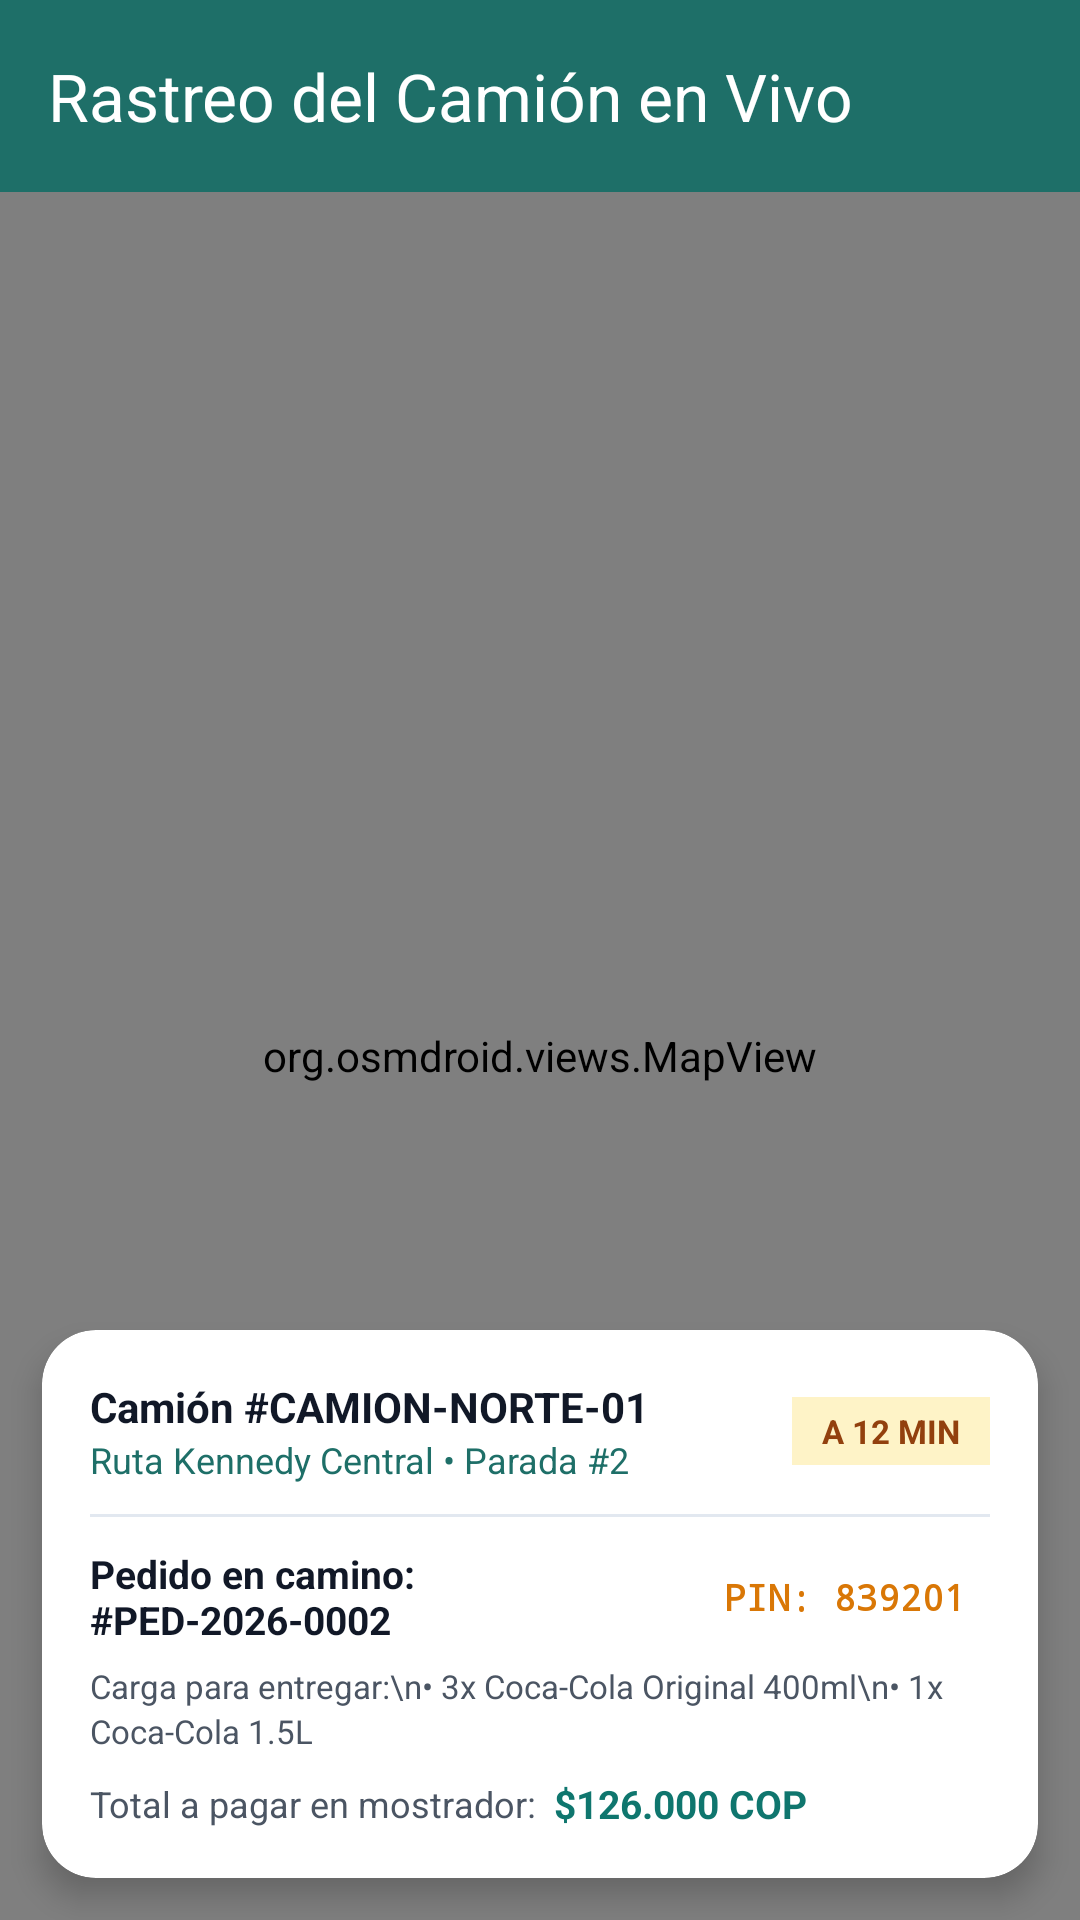

Produce the Android XML layout that renders to this screen, including the resource entries it uses.
<!-- AndroidManifest.xml: activity theme Theme.PRISMA.NoActionBar -->
<!-- res/layout/activity_rastreo_camion.xml -->
<?xml version="1.0" encoding="utf-8"?>
<androidx.coordinatorlayout.widget.CoordinatorLayout xmlns:android="http://schemas.android.com/apk/res/android"
    xmlns:app="http://schemas.android.com/apk/res-auto"
    android:layout_width="match_parent"
    android:layout_height="match_parent">

    <com.google.android.material.appbar.AppBarLayout
        android:layout_width="match_parent"
        android:layout_height="wrap_content">

        <com.google.android.material.appbar.MaterialToolbar
            android:id="@+id/toolbar"
            android:layout_width="match_parent"
            android:layout_height="?attr/actionBarSize"
            android:background="@color/prisma_teal"
            app:navigationIcon="@drawable/ic_arrow_back"
            app:navigationIconTint="@color/prisma_white"
            app:title="Rastreo del Camión en Vivo"
            app:titleTextColor="@color/prisma_white" />
    </com.google.android.material.appbar.AppBarLayout>

    <FrameLayout
        android:layout_width="match_parent"
        android:layout_height="match_parent"
        app:layout_behavior="@string/appbar_scrolling_view_behavior">

        
        <org.osmdroid.views.MapView
            android:id="@+id/mapView"
            android:layout_width="match_parent"
            android:layout_height="match_parent" />

        
        <androidx.cardview.widget.CardView
            android:layout_width="match_parent"
            android:layout_height="wrap_content"
            android:layout_gravity="bottom"
            android:layout_margin="14dp"
            app:cardCornerRadius="18dp"
            app:cardElevation="6dp"
            app:cardBackgroundColor="@color/prisma_white">

            <LinearLayout
                android:layout_width="match_parent"
                android:layout_height="wrap_content"
                android:orientation="vertical"
                android:padding="16dp">

                
                <LinearLayout
                    android:layout_width="match_parent"
                    android:layout_height="wrap_content"
                    android:orientation="horizontal"
                    android:gravity="center_vertical">

                    <LinearLayout
                        android:layout_width="0dp"
                        android:layout_height="wrap_content"
                        android:layout_weight="1"
                        android:orientation="vertical">

                        <TextView
                            android:id="@+id/tvTruckId"
                            android:layout_width="wrap_content"
                            android:layout_height="wrap_content"
                            android:text="Camión #CAMION-NORTE-01"
                            android:textSize="14sp"
                            android:textStyle="bold"
                            android:textColor="@color/prisma_text_primary" />

                        <TextView
                            android:id="@+id/tvRouteInfo"
                            android:layout_width="wrap_content"
                            android:layout_height="wrap_content"
                            android:text="Ruta Kennedy Central • Parada #2"
                            android:textSize="12sp"
                            android:textColor="@color/prisma_teal" />
                    </LinearLayout>

                    <TextView
                        android:id="@+id/tvEtaBadge"
                        android:layout_width="wrap_content"
                        android:layout_height="wrap_content"
                        android:text="A 12 MIN"
                        android:textSize="11sp"
                        android:textStyle="bold"
                        android:textColor="#92400E"
                        android:background="#FEF3C7"
                        android:paddingHorizontal="10dp"
                        android:paddingVertical="4dp" />
                </LinearLayout>

                <View
                    android:layout_width="match_parent"
                    android:layout_height="1dp"
                    android:layout_marginVertical="10dp"
                    android:background="@color/prisma_border" />

                
                <LinearLayout
                    android:layout_width="match_parent"
                    android:layout_height="wrap_content"
                    android:orientation="horizontal"
                    android:gravity="center_vertical">

                    <TextView
                        android:id="@+id/tvOrderNumberTrack"
                        android:layout_width="0dp"
                        android:layout_height="wrap_content"
                        android:layout_weight="1"
                        android:text="Pedido en camino: #PED-2026-0002"
                        android:textSize="13sp"
                        android:textStyle="bold"
                        android:textColor="@color/prisma_text_primary" />

                    <TextView
                        android:id="@+id/tvPinPill"
                        android:layout_width="wrap_content"
                        android:layout_height="wrap_content"
                        android:text="PIN: 839201"
                        android:textSize="12sp"
                        android:textStyle="bold"
                        android:fontFamily="monospace"
                        android:textColor="@color/prisma_orange_dark"
                        android:background="@drawable/badge_pill_promo"
                        android:paddingHorizontal="8dp"
                        android:paddingVertical="3dp" />
                </LinearLayout>

                
                <TextView
                    android:id="@+id/tvProductsInTruck"
                    android:layout_width="match_parent"
                    android:layout_height="wrap_content"
                    android:layout_marginTop="6dp"
                    android:text="Carga para entregar:\n• 3x Coca-Cola Original 400ml\n• 1x Coca-Cola 1.5L"
                    android:textSize="11sp"
                    android:textColor="@color/prisma_text_secondary"
                    android:lineSpacingExtra="2dp" />

                
                <LinearLayout
                    android:layout_width="match_parent"
                    android:layout_height="wrap_content"
                    android:layout_marginTop="8dp"
                    android:orientation="horizontal"
                    android:gravity="center_vertical">

                    <TextView
                        android:layout_width="wrap_content"
                        android:layout_height="wrap_content"
                        android:text="Total a pagar en mostrador:"
                        android:textSize="12sp"
                        android:textColor="@color/prisma_text_secondary" />

                    <TextView
                        android:id="@+id/tvTotalDueTrack"
                        android:layout_width="wrap_content"
                        android:layout_height="wrap_content"
                        android:layout_marginStart="6dp"
                        android:text="$126.000 COP"
                        android:textSize="13sp"
                        android:textStyle="bold"
                        android:textColor="@color/prisma_teal_dark" />
                </LinearLayout>

            </LinearLayout>
        </androidx.cardview.widget.CardView>

    </FrameLayout>

</androidx.coordinatorlayout.widget.CoordinatorLayout>
<!-- resources referenced by this layout -->
<resources>
  <color name="prisma_border">#E2E8F0</color>
  <color name="prisma_orange_dark">#D97706</color>
  <color name="prisma_teal">#1E6F68</color>
  <color name="prisma_teal_dark">#0F766E</color>
  <color name="prisma_text_primary">#111827</color>
  <color name="prisma_text_secondary">#4B5563</color>
  <color name="prisma_white">#FFFFFF</color>
  <style name="Theme.PRISMA.NoActionBar" parent="Theme.PRISMA">
          <item name="windowActionBar">false</item>
          <item name="windowNoTitle">true</item>
      </style>
  <style name="Theme.PRISMA" parent="Theme.Material3.Light.NoActionBar">
          <item name="colorPrimary">@color/prisma_teal</item>
          <item name="colorOnPrimary">@color/prisma_white</item>
          <item name="colorPrimaryContainer">@color/prisma_teal_light</item>
          <item name="colorOnPrimaryContainer">@color/prisma_teal_dark</item>
  
          <item name="colorSecondary">@color/prisma_orange</item>
          <item name="colorOnSecondary">@color/prisma_white</item>
          <item name="colorSecondaryContainer">@color/prisma_orange_light</item>
          <item name="colorOnSecondaryContainer">@color/prisma_orange_dark</item>
  
          <item name="android:colorBackground">@color/prisma_surface</item>
          <item name="colorOnBackground">@color/prisma_text_primary</item>
          <item name="colorSurface">@color/prisma_card_bg</item>
          <item name="colorOnSurface">@color/prisma_text_primary</item>
          <item name="colorSurfaceVariant">@color/prisma_surface</item>
          <item name="colorOnSurfaceVariant">@color/prisma_text_secondary</item>
  
          <item name="android:statusBarColor">@color/prisma_teal_dark</item>
          <item name="android:windowLightStatusBar">false</item>
      </style>
  <color name="prisma_teal_light">#E6F4F1</color>
  <color name="prisma_orange">#F59E0B</color>
  <color name="prisma_orange_light">#FEF3C7</color>
  <color name="prisma_surface">#F8FAFC</color>
  <color name="prisma_card_bg">#FFFFFF</color>
</resources>
